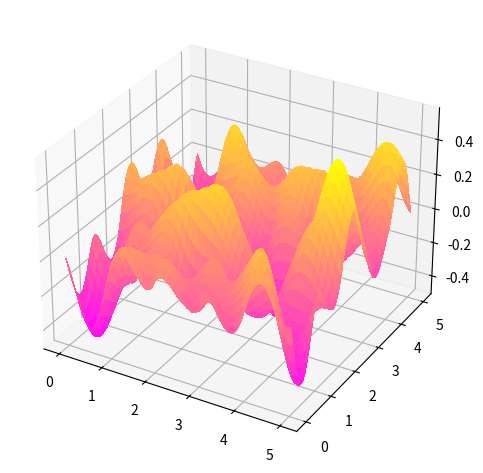
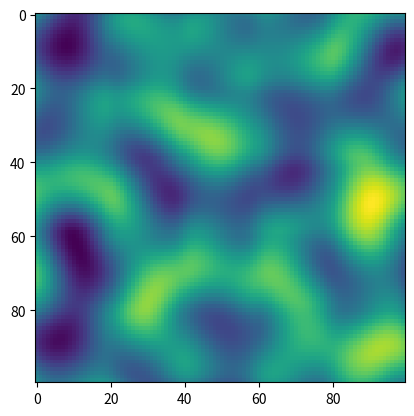

These figures' Python source, in order:
import numpy as np
import matplotlib.pyplot as plt
from matplotlib import cm


def interpolate(a0, a1, t):
    """
    Linear interpolation.
    """

    return a0 + t * (a1 - a0)


def smoothstep(t):
    """
    Smoothstep function.
    """
    return t * t * (3 - 2 * t)


def generate_grid_gradient(ix, iy):
    """
    Generates a grid of gradients.
    """

    grid_gradient = np.random.uniform(0, 2*np.pi, (ix+1, iy+1))
    grid_gradient = np.stack(
        [np.cos(grid_gradient), np.sin(grid_gradient)], axis=2)
    return grid_gradient


def generate_perlin_noise(grid_gradient, p):
    """
    Generates a noise value for a given set of points.
    """

    # Seperate x and y
    x, y = p[..., 0], p[..., 1]

    # Get the grid coordinates for 4 corner
    ps = np.stack([np.array([np.floor(x), np.ceil(y)], dtype=np.int64),
                   np.array([np.ceil(x), np.ceil(y)], dtype=np.int64),
                   np.array([np.floor(x), np.floor(y)], dtype=np.int64),
                   np.array([np.ceil(x), np.floor(y)], dtype=np.int64)], axis=0).transpose((2, 3, 0, 1))

    p = np.tile(p, (4)).reshape((*p.shape[:2], 4, 2))

    # Get the distances between the points and the grid points and
    # calculate the dot product between gradients
    p_dot_vector = np.sum(
        grid_gradient[ps[..., 0], ps[..., 1]] * (p - ps), axis=3)

    # Calculate the interpolation ratios
    s1 = smoothstep(x - np.floor(x))
    s2 = smoothstep(y - np.floor(y))

    # First, interpolate between left and right points;
    # then, interpolate between top and bottom parts.
    return interpolate(
        interpolate(p_dot_vector[..., 2], p_dot_vector[..., 3], s1),
        interpolate(p_dot_vector[..., 0], p_dot_vector[..., 1], s1),
        s2)


def perlin_texture_2d(x_start, x_end, y_start, y_end, nx_points, ny_points, octaves):
    """
    Generates a 2D Fourier texture.
    """

    # Initialize the result tensor
    f = np.zeros((ny_points, nx_points))

    # For each octave (i.e., grid size)
    for octave in range(1, octaves+1):

        # Calculate the x and y transformation
        x_ = x_end*octave
        y_ = y_end*octave

        # Calculate the grid gradients
        grid_gradient = generate_grid_gradient(x_, y_)

        # Create mesh to work in 2D
        X, Y = np.meshgrid(np.linspace(x_start, x_, nx_points),
                           np.linspace(y_start, y_, ny_points))

        # Generate the Perlin noise and add it to the result
        f += generate_perlin_noise(grid_gradient, np.stack([X, Y], axis=2))

    return X, Y, f


if __name__ == "__main__":

    # Parameters
    x_start = 0
    y_start = 0
    x_end = 5
    y_end = 5
    nx_points = 100
    ny_points = 100
    octaves = [1]

    # Generate the texture
    for octave in octaves:
        X, Y, f = perlin_texture_2d(
            x_start, x_end, y_start, y_end, nx_points, ny_points, octave)

        fig, ax = plt.subplots(subplot_kw={"projection": "3d"})
        surf = ax.plot_surface(
            X, Y, f, linewidth=0, antialiased=False, cmap=cm.get_cmap("spring"), shade=True)
        fig.tight_layout()
        plt.figure()
        plt.imshow(f)
    plt.show()
